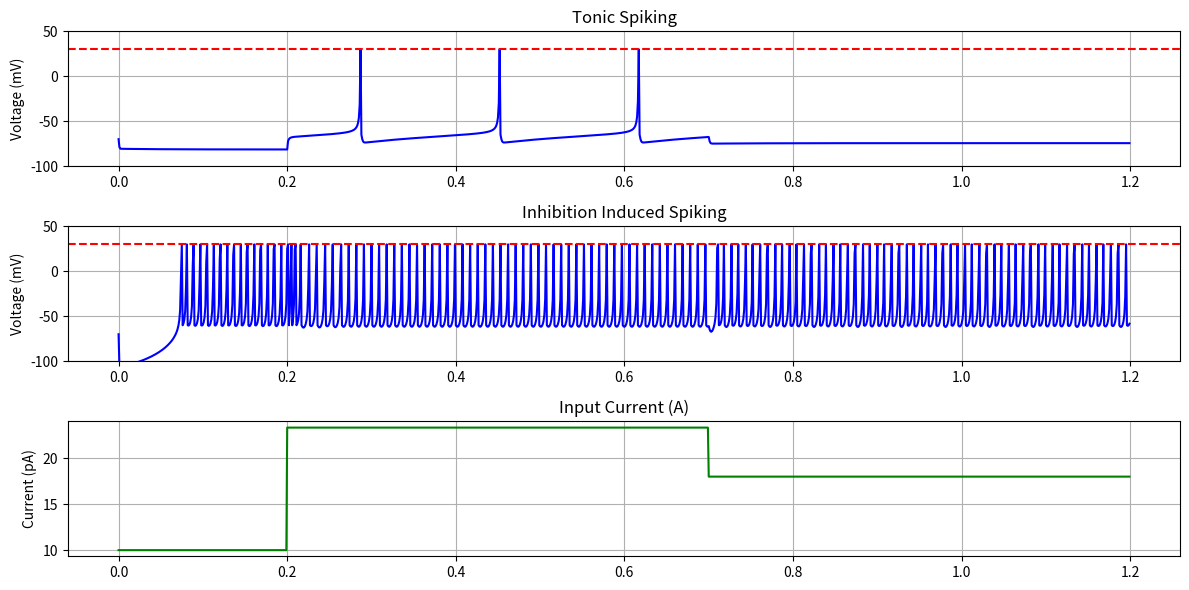

Recreate this plot in Python.
import numpy as np
import matplotlib.pyplot as plt


simulation_time = 1.2
time_step = 0.001
time_array = np.arange(0, simulation_time, time_step)
I = np.ones_like(time_array)*10.

A = [0., 1., 0., 1.]
B = [0., 0., 1., 1.]

def compute_current(vec):
    w = [8., 4., 2., 1.]
    I_min = 10.
    I_max = 40.
    dI = w[0]*vec[0] + w[1]*vec[1] + w[2]*vec[2] + w[3]*vec[3]
    dI = I_max * dI/np.sum(w)
    return I_min + dI

I[(time_array >= 0.2) & (time_array < 0.7)] = compute_current(A)
I[(time_array >= 0.7)] = compute_current(B)

##  Izhikevich model params
# a = time scale of recovery variable u. Magnitude is proportional to recovery speed (small = slower recovery time). A typical value of 0.02
# b = sensitivity of u to the fluctuations in v. The bigger the value, the more their coupled, meaning the more there are subthreshold oscillations and low threshold spiking. A typical value of 0.2.
# b < a = saddle-node bifurcation in the resting state
# b > a = Andronov-Hopf bifurcation in the resting state
# c = after-spike reset value of v. A typical value of -65mV
# d = after-spike reset value of u. A typical value of 2
## Uncomment a set of params you want to test

tonic_spiking = (0.02, -0.1, -65., 6.)
inhibition_induced_spiking = (-0.02, -1., -60., 8.)


def simulate_izhikevich(params):
    a, b, c, d = params

    V = -70.0   # Initial membrane potential in [mV]
    u = b * V

    V_values = []
    spikes = 0
    for t in time_array:

        V_values.append(V)
        V0 = V

        if V >= 30:
            spikes += 1
            V = c
            u += d
        else:
            # increment twice for numerical stability as in the paper introducing the model
            V += (0.04 * V0**2 + 5 * V0 + 140 - u + I[int(t / time_step)])/2 
            V += (0.04 * V**2 + 5 * V + 140 - u + I[int(t / time_step)])/2
            u += (a * (b * V0 - u))
            if V >= 30:
                V = 30
    
    return np.array(V_values)


v1 = simulate_izhikevich(tonic_spiking)
v2 = simulate_izhikevich(inhibition_induced_spiking)

fig, axs = plt.subplots(3, 1, figsize=(12, 6))

axs[0].plot(time_array, v1, color='b')
axs[0].set_title('Tonic Spiking')
axs[0].set_ylabel('Voltage (mV)')
axs[0].set_ylim(-100, 50)
axs[0].axhline(y=30, color='r', linestyle='--', label='Firing threshold (30 mV)')
axs[0].grid()


axs[1].plot(time_array, v2, color='b')
axs[1].set_title('Inhibition Induced Spiking')
axs[1].set_ylabel('Voltage (mV)')
axs[1].set_ylim(-100, 50)
axs[1].axhline(y=30, color='r', linestyle='--', label='Firing threshold (30 mV)')
axs[1].grid()



axs[2].plot(time_array, I, color='g')
axs[2].set_title('Input Current (A)')
axs[2].set_ylabel('Current (pA)')
axs[2].grid()


plt.tight_layout()
plt.show()